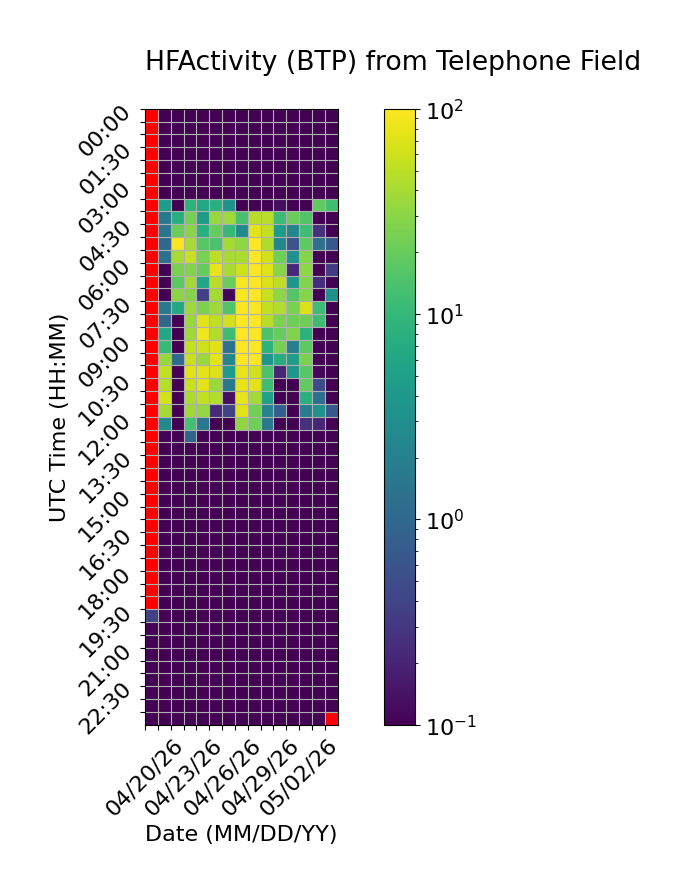

Data behind this chart, as committed beside it:
Time (UTC), 04/20/26, 04/21/26, 04/22/26, 04/23/26, 04/24/26, 04/25/26, 04/26/26, 04/27/26, 04/28/26, 04/29/26, 04/30/26, 05/01/26, 05/02/26, 05/03/26, 05/04/26
00:00, , 0.0, 0.0, 0.0, 0.0, 0.0, 0.0, 0.0, 0.0, 0.0, 0.0, 0.0, 0.0, 0.0, 0.0
00:30, , 0.0, 0.0, 0.0, 0.0, 0.0, 0.0, 0.0, 0.0, 0.0, 0.0, 0.0, 0.0, 0.0, 0.0
01:00, , 0.0, 0.0, 0.0, 0.0, 0.0, 0.0, 0.0, 0.0, 0.0, 0.0, 0.0, 0.0, 0.0, 0.0
01:30, , 0.0, 0.0, 0.0, 0.0, 0.0, 0.0, 0.0, 0.0, 0.0, 0.0, 0.0, 0.0, 0.0, 0.0
02:00, , 0.0, 0.0, 0.0, 0.0, 0.0, 0.0, 0.0, 0.0, 0.0, 0.0, 0.0, 0.0, 0.0, 0.0
02:30, , 0.0, 0.0, 0.0, 0.0, 0.0, 0.0, 0.0, 0.0, 0.0, 0.0, 0.0, 0.0, 0.0, 0.0
03:00, , 0.0, 0.01621, 0.0, 0.0, 0.0, 0.0, 0.0, 0.0, 0.0, 0.0, 0.0, 0.0, 0.0, 0.0
03:30, , 4.796, 0.0578, 8.607, 6.103, 8.008, 3.576, 0.0, 0.0, 0.0, 0.1277, 0.0, 0.0, 18.57, 11.96
04:00, , 1.648, 7.745, 23.71, 4.458, 34.88, 36.82, 13.51, 47.17, 48.54, 11.41, 20.64, 15.4, 0.0, 0.0
04:30, , 1.43, 21.34, 29.49, 7.552, 19.67, 10.28, 2.741, 76.21, 54.3, 4.538, 2.315, 11.73, 0.2556, 0.0
05:00, , 0.9765, 92.71, 40.51, 16.64, 13.62, 39.95, 30.65, 99.04, 42.59, 2.389, 0.5894, 18.06, 1.351, 0.6644
05:30, , 1.289, 41.46, 55.53, 24.65, 50.33, 40.49, 42.41, 99.1, 61.78, 21.68, 3.325, 28.63, 0.0, 0.0
06:00, , 0.05438, 24.73, 26.8, 19.62, 79.43, 41.26, 60.04, 99.98, 71.5, 29.07, 0.2222, 30.66, 0.0, 0.3303
06:30, , 0.0, 17.34, 38.73, 5.862, 49.36, 20.87, 93.81, 99.97, 67.73, 50.82, 3.746, 27.48, 0.2474, 0.0
07:00, , 0.0, 30.44, 28.68, 0.3656, 38.99, 0.1083, 94.26, 99.76, 55.79, 31.25, 15.63, 28.38, 0.0, 3.252
07:30, , 1.535, 6.624, 36.59, 25.27, 36.45, 15.26, 93.84, 97.18, 53.71, 44.66, 24.79, 69.81, 11.69, 0.0
08:00, , 0.967, 0.0, 34.8, 72.96, 52.07, 61.55, 99.96, 98.92, 47.05, 25.45, 21.99, 21.62, 11.72, 0.0
08:30, , 6.307, 0.0, 37.76, 87.28, 44.59, 11.68, 99.87, 99.06, 14.39, 19.97, 26.97, 8.566, 0.0, 0.0
09:00, , 10.42, 0.0, 53.42, 60.3, 73.69, 1.321, 99.05, 97.36, 8.659, 24.34, 1.9, 18.12, 0.0, 0.0
09:30, , 34.15, 1.056, 57.06, 35.53, 74.73, 2.305, 97.61, 95.25, 3.663, 7.332, 4.624, 25.26, 0.0, 0.0
10:00, , 51.29, 0.0, 72.04, 75.82, 68.57, 4.477, 79.98, 61.31, 13.7, 0.2122, 3.75, 16.68, 0.1127, 0.0
10:30, , 46.07, 0.0, 56.02, 75.19, 35.72, 1.569, 77.21, 72.85, 12.13, 0.02754, 0.0, 19.26, 0.5143, 0.0
11:00, , 62.87, 0.0, 41.55, 52.89, 45.16, 0.1345, 77.88, 38.52, 5.205, 0.0, 0.0, 8.003, 1.25, 0.0
11:30, , 39.29, 0.0, 37.74, 32.21, 0.2269, 0.4072, 73.58, 22.93, 2.123, 0.7813, 0.0, 1.996, 3.29, 0.7168
12:00, , 2.687, 0.0, 12.71, 1.508, 0.0, 0.0, 31.97, 21.88, 1.583, 0.0, 0.0, 0.2568, 0.2106, 0.0
12:30, , 0.1083, 0.0, 0.9104, 0.0, 0.0, 0.0, 0.0, 0.0, 0.0, 0.0, 0.0, 0.0, 0.0, 0.0
13:00, , 0.0, 0.0, 0.0, 0.0, 0.0, 0.0, 0.0, 0.0, 0.0, 0.0, 0.0, 0.0, 0.0, 0.0
13:30, , 0.0, 0.0, 0.0, 0.0, 0.0, 0.0, 0.0, 0.0, 0.0, 0.0, 0.0, 0.0, 0.0, 0.0
14:00, , 0.0, 0.0, 0.0, 0.0, 0.0, 0.0, 0.0, 0.0, 0.0, 0.0, 0.0, 0.0, 0.0, 0.0
14:30, , 0.0, 0.0, 0.0, 0.0, 0.0, 0.0, 0.0, 0.0, 0.0, 0.0, 0.0, 0.0, 0.0, 0.0
15:00, , 0.0, 0.0, 0.0, 0.0, 0.0, 0.0, 0.0, 0.0, 0.0, 0.0, 0.0, 0.0, 0.0, 0.0
15:30, , 0.0, 0.0, 0.0, 0.0, 0.0, 0.0, 0.0, 0.0, 0.0, 0.0, 0.0, 0.0, 0.0, 0.0
16:00, , 0.0, 0.0, 0.0, 0.0, 0.0, 0.0, 0.0, 0.0, 0.0, 0.0, 0.0, 0.0, 0.0, 0.0
16:30, , 0.0, 0.0, 0.0, 0.0, 0.0, 0.0, 0.0, 0.0, 0.0, 0.0, 0.0, 0.0, 0.0, 0.0
17:00, , 0.0, 0.0, 0.0, 0.0, 0.0, 0.0, 0.0, 0.0, 0.0, 0.0, 0.0, 0.0, 0.0, 0.0
17:30, , 0.0, 0.0, 0.0, 0.0, 0.0, 0.0, 0.0, 0.0, 0.0, 0.0, 0.0, 0.0, 0.0, 0.0
18:00, , 0.0, 0.0, 0.0, 0.0, 0.0, 0.0, 0.0, 0.0, 0.0, 0.0, 0.0, 0.0, 0.0, 0.0
18:30, , 0.0, 0.0, 0.0, 0.0, 0.0, 0.0, 0.0, 0.0, 0.0, 0.0, 0.0, 0.0, 0.0, 0.0
19:00, , 0.0, 0.0, 0.0, 0.0, 0.0, 0.0, 0.0, 0.0, 0.0, 0.0, 0.0, 0.0, 0.0, 0.0
19:30, 0.3838, 0.0, 0.0, 0.0, 0.0, 0.0, 0.0, 0.0, 0.0, 0.0, 0.0, 0.0, 0.0, 0.0, 0.0
20:00, 0.0, 0.0, 0.0, 0.0, 0.0, 0.0, 0.0, 0.0, 0.0, 0.0, 0.0, 0.0, 0.0, 0.0, 0.0
20:30, 0.0, 0.0, 0.0, 0.0, 0.0, 0.0, 0.0, 0.0, 0.0, 0.0, 0.0, 0.0, 0.0, 0.0, 0.0
21:00, 0.0, 0.0, 0.0, 0.0, 0.0, 0.0, 0.0, 0.0, 0.0, 0.0, 0.0, 0.0, 0.0, 0.0, 0.0
21:30, 0.0, 0.0, 0.0, 0.0, 0.0, 0.0, 0.0, 0.0, 0.0, 0.0, 0.0, 0.0, 0.0, 0.0, 0.0
22:00, 0.0, 0.0, 0.0, 0.0, 0.0, 0.0, 0.0, 0.0, 0.0, 0.0, 0.0, 0.0, 0.0, 0.0, 0.0
22:30, 0.0, 0.0, 0.0, 0.0, 0.0, 0.0, 0.0, 0.0, 0.0, 0.0, 0.0, 0.0, 0.0, 0.0, 0.0
23:00, 0.0, 0.0, 0.0, 0.0, 0.0, 0.0, 0.0, 0.0, 0.0, 0.0, 0.0, 0.0, 0.0, 0.0, 0.0
23:30, 0.0, 0.0, 0.0, 0.0, 0.0, 0.0, 0.0, 0.0, 0.0, 0.0, 0.0, 0.0, 0.0, 0.0, 
